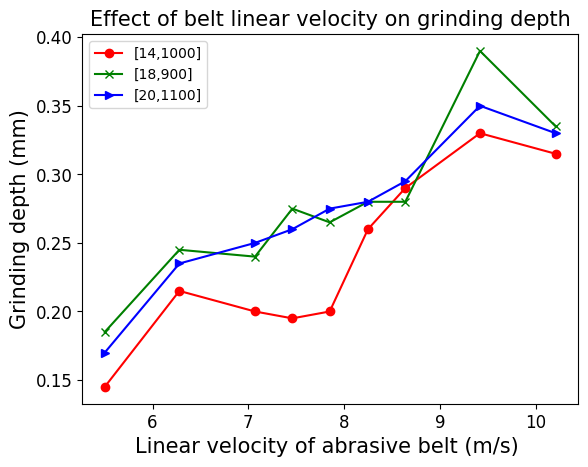

This figure's Python source:
# import numpy as np
import matplotlib.pyplot as plt

#解决中文显示问题
plt.rcParams['font.sans-serif']=['SimHei']
plt.rcParams['axes.unicode_minus'] = False


x = [5.50, 6.28, 7.07, 7.46, 7.85, 8.25, 8.64, 9.42, 10.21]
y = [0.145, 0.215, 0.2, 0.195, 0.2, 0.26, 0.29, 0.33, 0.315]
y2 = [0.185, 0.245, 0.24, 0.275, 0.265, 0.28, 0.28, 0.39, 0.335]
y3 = [0.17, 0.235, 0.25, 0.26, 0.275, 0.28, 0.295, 0.35, 0.33]


plt.figure()
plt.xticks(fontsize=12)
plt.yticks(fontsize=12)
plt.plot(x, y, 'ro-', label='[14,1000]')
plt.plot(x, y2, 'gx-', label='[18,900]')
plt.plot(x, y3, 'b>-', label='[20,1100]')
plt.xlabel("Linear velocity of abrasive belt (m/s) ",fontsize=15)
plt.ylabel("Grinding depth (mm)",fontsize=15)
plt.title("Effect of belt linear velocity on grinding depth",fontsize=15)

# 设置数字标签
# for a, b in zip(x, y):
#     plt.text(a, b, b, ha='center', va='bottom', fontsize=10)

plt.legend(loc=2)
plt.show()
